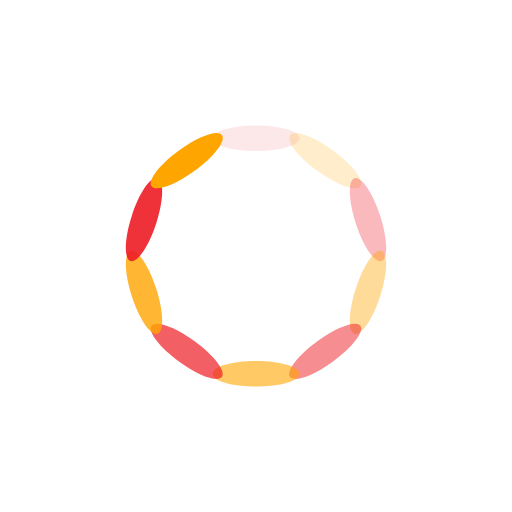
t = 0.00 s
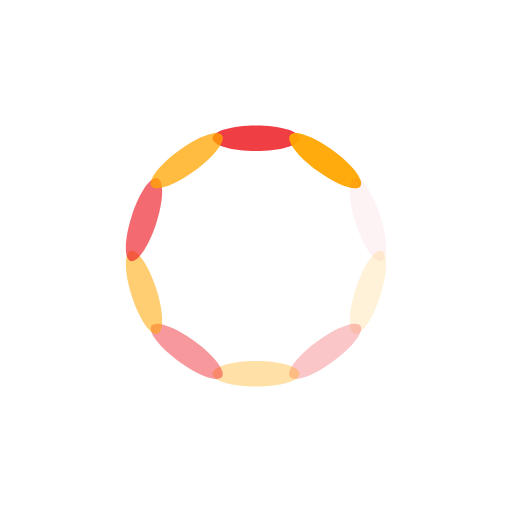
t = 0.36 s
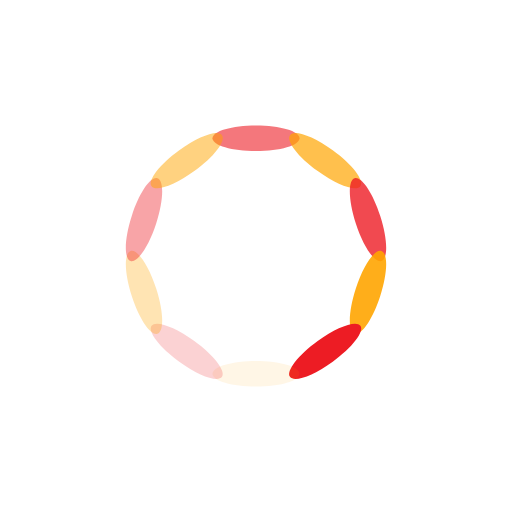
t = 0.73 s
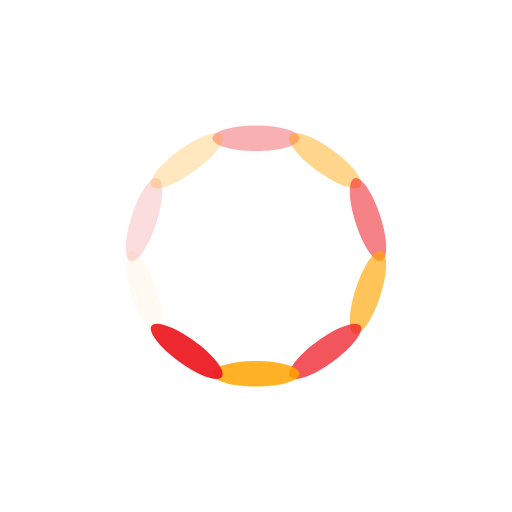
t = 1.09 s

The animated SVG that drew these frames (rendered in a browser with its animation timeline set to each time). Animation: 10 SMIL elements (animate=10); one cycle of 1.45 s, repeats indefinitely.

<?xml version="1.0" encoding="utf-8"?>
<!-- Generator: Adobe Illustrator 24.1.2, SVG Export Plug-In . SVG Version: 6.00 Build 0)  -->
<svg version="1.1" id="Layer_1" xmlns="http://www.w3.org/2000/svg" xmlns:xlink="http://www.w3.org/1999/xlink" x="0px" y="0px"
	 viewBox="0 0 100 100" style="enable-background:new 0 0 100 100;" xml:space="preserve">
<style type="text/css">
	.st0{fill:#ED1C24;}
	.st1{fill:#FFA500;}
</style>
<g transform="rotate(0 50 50)">
	<path class="st0" d="M50,24.5L50,24.5c4.7,0,8.5,1.1,8.5,2.5l0,0c0,1.4-3.8,2.5-8.5,2.5l0,0c-4.7,0-8.5-1.1-8.5-2.5l0,0
		C41.5,25.6,45.3,24.5,50,24.5z	">
<animate  accumulate="none" additive="replace" attributeName="opacity" begin="-1.3043478260869565s" calcMode="linear" dur="1.4492753623188404s" fill="remove" keyTimes="0;1" repeatCount="indefinite" restart="always" values="1;0">
			</animate>
	</path>
</g>
<g transform="rotate(36 50 50)">
	<path class="st1" d="M50,24.5L50,24.5c4.7,0,8.5,1.1,8.5,2.5l0,0c0,1.4-3.8,2.5-8.5,2.5l0,0c-4.7,0-8.5-1.1-8.5-2.5l0,0
		C41.5,25.6,45.3,24.5,50,24.5z	">
<animate  accumulate="none" additive="replace" attributeName="opacity" begin="-1.1594202898550725s" calcMode="linear" dur="1.4492753623188404s" fill="remove" keyTimes="0;1" repeatCount="indefinite" restart="always" values="1;0">
			</animate>
	</path>
</g>
<g transform="rotate(72 50 50)">
	<path class="st0" d="M50,24.5L50,24.5c4.7,0,8.5,1.1,8.5,2.5l0,0c0,1.4-3.8,2.5-8.5,2.5l0,0c-4.7,0-8.5-1.1-8.5-2.5l0,0
		C41.5,25.6,45.3,24.5,50,24.5z	">
<animate  accumulate="none" additive="replace" attributeName="opacity" begin="-1.0144927536231882s" calcMode="linear" dur="1.4492753623188404s" fill="remove" keyTimes="0;1" repeatCount="indefinite" restart="always" values="1;0">
			</animate>
	</path>
</g>
<g transform="rotate(108 50 50)">
	<path class="st1" d="M50,24.5L50,24.5c4.7,0,8.5,1.1,8.5,2.5l0,0c0,1.4-3.8,2.5-8.5,2.5l0,0c-4.7,0-8.5-1.1-8.5-2.5l0,0
		C41.5,25.6,45.3,24.5,50,24.5z	">
<animate  accumulate="none" additive="replace" attributeName="opacity" begin="-0.8695652173913043s" calcMode="linear" dur="1.4492753623188404s" fill="remove" keyTimes="0;1" repeatCount="indefinite" restart="always" values="1;0">
			</animate>
	</path>
</g>
<g transform="rotate(144 50 50)">
	<path class="st0" d="M50,24.5L50,24.5c4.7,0,8.5,1.1,8.5,2.5l0,0c0,1.4-3.8,2.5-8.5,2.5l0,0c-4.7,0-8.5-1.1-8.5-2.5l0,0
		C41.5,25.6,45.3,24.5,50,24.5z	">
<animate  accumulate="none" additive="replace" attributeName="opacity" begin="-0.7246376811594203s" calcMode="linear" dur="1.4492753623188404s" fill="remove" keyTimes="0;1" repeatCount="indefinite" restart="always" values="1;0">
			</animate>
	</path>
</g>
<g transform="rotate(180 50 50)">
	<path class="st1" d="M50,24.5L50,24.5c4.7,0,8.5,1.1,8.5,2.5l0,0c0,1.4-3.8,2.5-8.5,2.5l0,0c-4.7,0-8.5-1.1-8.5-2.5l0,0
		C41.5,25.6,45.3,24.5,50,24.5z	">
<animate  accumulate="none" additive="replace" attributeName="opacity" begin="-0.5797101449275363s" calcMode="linear" dur="1.4492753623188404s" fill="remove" keyTimes="0;1" repeatCount="indefinite" restart="always" values="1;0">
			</animate>
	</path>
</g>
<g transform="rotate(216 50 50)">
	<path class="st0" d="M50,24.5L50,24.5c4.7,0,8.5,1.1,8.5,2.5l0,0c0,1.4-3.8,2.5-8.5,2.5l0,0c-4.7,0-8.5-1.1-8.5-2.5l0,0
		C41.5,25.6,45.3,24.5,50,24.5z	">
<animate  accumulate="none" additive="replace" attributeName="opacity" begin="-0.43478260869565216s" calcMode="linear" dur="1.4492753623188404s" fill="remove" keyTimes="0;1" repeatCount="indefinite" restart="always" values="1;0">
			</animate>
	</path>
</g>
<g transform="rotate(252 50 50)">
	<path class="st1" d="M50,24.5L50,24.5c4.7,0,8.5,1.1,8.5,2.5l0,0c0,1.4-3.8,2.5-8.5,2.5l0,0c-4.7,0-8.5-1.1-8.5-2.5l0,0
		C41.5,25.6,45.3,24.5,50,24.5z	">
<animate  accumulate="none" additive="replace" attributeName="opacity" begin="-0.2898550724637681s" calcMode="linear" dur="1.4492753623188404s" fill="remove" keyTimes="0;1" repeatCount="indefinite" restart="always" values="1;0">
			</animate>
	</path>
</g>
<g transform="rotate(288 50 50)">
	<path class="st0" d="M50,24.5L50,24.5c4.7,0,8.5,1.1,8.5,2.5l0,0c0,1.4-3.8,2.5-8.5,2.5l0,0c-4.7,0-8.5-1.1-8.5-2.5l0,0
		C41.5,25.6,45.3,24.5,50,24.5z	">
<animate  accumulate="none" additive="replace" attributeName="opacity" begin="-0.14492753623188406s" calcMode="linear" dur="1.4492753623188404s" fill="remove" keyTimes="0;1" repeatCount="indefinite" restart="always" values="1;0">
			</animate>
	</path>
</g>
<g transform="rotate(324 50 50)">
	<path class="st1" d="M50,24.5L50,24.5c4.7,0,8.5,1.1,8.5,2.5l0,0c0,1.4-3.8,2.5-8.5,2.5l0,0c-4.7,0-8.5-1.1-8.5-2.5l0,0
		C41.5,25.6,45.3,24.5,50,24.5z	">
<animate  accumulate="none" additive="replace" attributeName="opacity" begin="0s" calcMode="linear" dur="1.4492753623188404s" fill="remove" keyTimes="0;1" repeatCount="indefinite" restart="always" values="1;0">
			</animate>
	</path>
</g>
</svg>
